Run: headless pygame with SDL's dummy video driver; simulated clock (each Clock.tick advances the game by its frame time, no real sleeping); random seed 0; keys injected as events and as key.get_pressed() state; no mouse input.
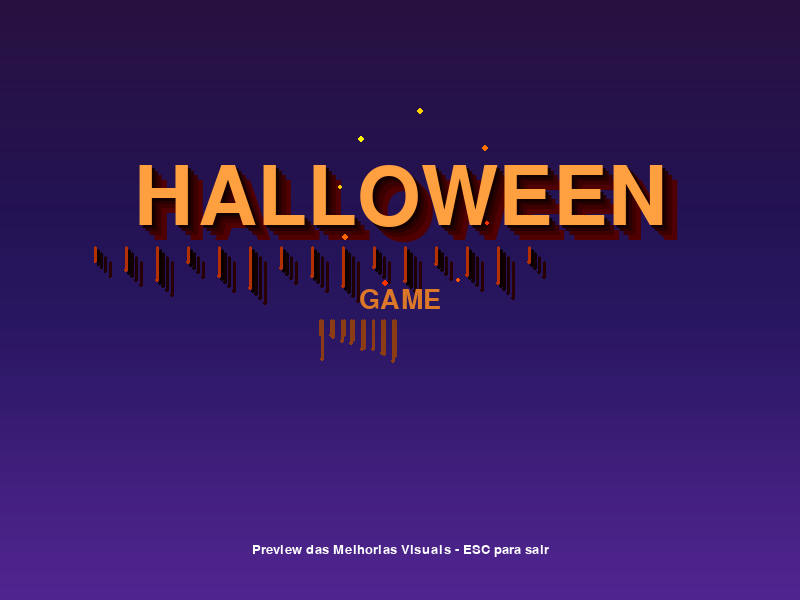
Frame 1 of 4 · flips 1–60 · no input
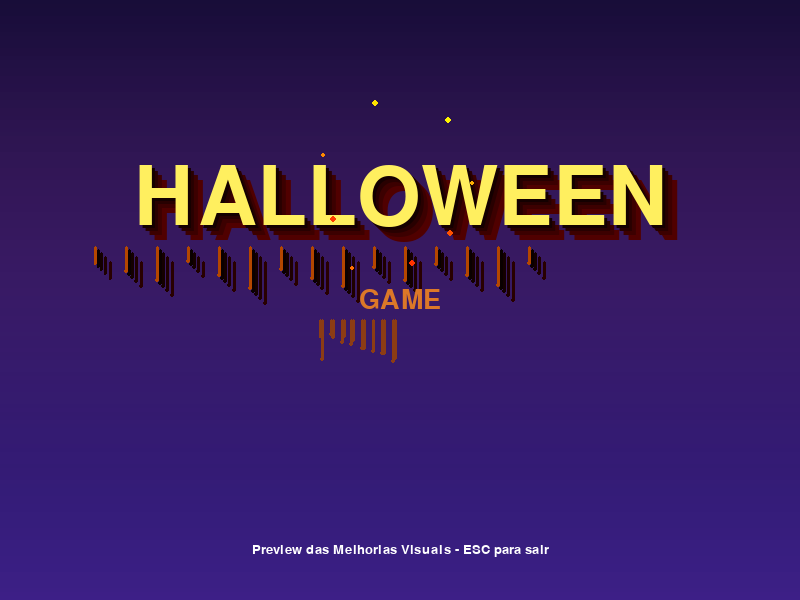
Frame 2 of 4 · flips 61–180 · tapped SPACE, RETURN · held RIGHT (→), D
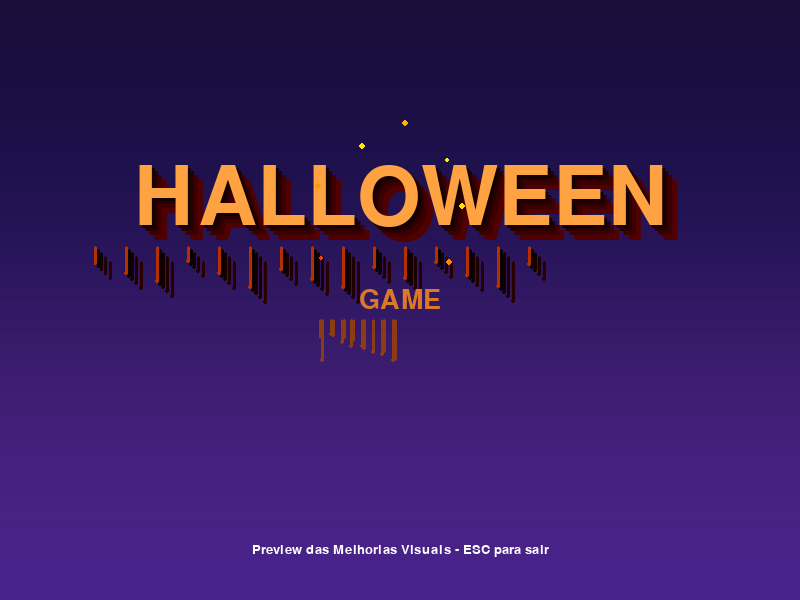
Frame 3 of 4 · flips 181–300 · held DOWN (↓), S
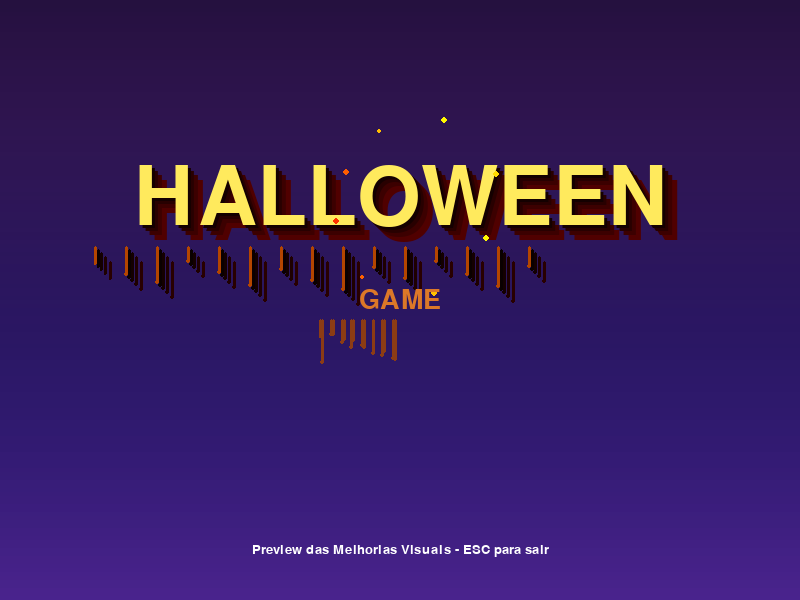
Frame 4 of 4 · flips 301–420 · held LEFT (←), A, UP (↑), W

The pygame program that drew these frames:

#!/usr/bin/env python3
"""
Preview das melhorias visuais do menu Halloween
"""
import pygame
import sys
import os
import math
import random

# Inicializar pygame
pygame.init()

# Configurar tela pequena para preview
SCREEN_WIDTH = 800
SCREEN_HEIGHT = 600
screen = pygame.display.set_mode((SCREEN_WIDTH, SCREEN_HEIGHT))
pygame.display.set_caption("Halloween Game - Menu Preview")

# Cores
WHITE = (255, 255, 255)
BLACK = (0, 0, 0)
ORANGE = (255, 165, 0)
RED = (255, 50, 50)
YELLOW = (255, 255, 100)

# Fontes
try:
    font_title_mega = pygame.font.SysFont('chiller', 120)
    font_medium = pygame.font.SysFont('chiller', 40)
    font_small = pygame.font.SysFont('arial', 20)
    print("✓ Fontes carregadas com sucesso!")
except:
    font_title_mega = pygame.font.Font(None, 120)
    font_medium = pygame.font.Font(None, 40)
    font_small = pygame.font.Font(None, 20)
    print("✓ Fontes padrão carregadas!")

def draw_dripping_text(surface, text, font, x, y, main_color, drip_color):
    """Desenha texto com efeito de gotejamento"""
    text_surface = font.render(text, True, main_color)
    text_rect = text_surface.get_rect(center=(x, y))
    
    # Criar efeito de gotejamento
    drip_surface = pygame.Surface((text_rect.width + 80, text_rect.height + 120), pygame.SRCALPHA)
    
    current_time = pygame.time.get_ticks()
    
    # Desenhar gotas
    for i in range(15):
        drip_x = (i * 31) % text_rect.width
        drip_base_height = 15 + (i * 11) % 30
        animation_offset = math.sin(current_time * 0.003 + i) * 3
        drip_height = drip_base_height + animation_offset
        
        # Gota principal
        pygame.draw.ellipse(drip_surface, drip_color, 
                          (drip_x, text_rect.height + 5, 3, drip_height))
        
        # Gota na ponta
        pygame.draw.circle(drip_surface, drip_color, 
                         (int(drip_x + 1.5), int(text_rect.height + drip_height + 5)), 2)
    
    # Desenhar as gotas primeiro
    surface.blit(drip_surface, (text_rect.x - 40, text_rect.y))
    
    # Desenhar o texto principal
    surface.blit(text_surface, text_rect)
    
    return text_rect

def draw_gothic_title(surface, text, x, y):
    """Desenha título gótico com efeitos"""
    # Pulsação
    pulse = math.sin(pygame.time.get_ticks() * 0.005) * 0.2 + 1.0
    
    # Sombras múltiplas
    shadow_colors = [(80, 0, 0), (60, 0, 0), (40, 0, 0), (20, 0, 0)]
    shadow_offsets = [(15, 15), (10, 10), (6, 6), (3, 3)]
    
    # Desenhar sombras
    for shadow_color, offset in zip(shadow_colors, shadow_offsets):
        shadow_x = x + offset[0]
        shadow_y = y + offset[1]
        draw_dripping_text(surface, text, font_title_mega, shadow_x, shadow_y, 
                         shadow_color, (shadow_color[0]//2, 0, 0))
    
    # Texto principal
    main_color = (255, int(200 * pulse), int(80 * pulse))
    drip_color = (180, int(60 * pulse), 0)
    
    title_rect = draw_dripping_text(surface, text, font_title_mega, x, y, main_color, drip_color)
    
    # Partículas ao redor
    current_time = pygame.time.get_ticks()
    for i in range(8):
        angle = (current_time * 0.001 + i * 0.8) % (2 * math.pi)
        distance = 80 + math.sin(current_time * 0.002 + i) * 20
        
        particle_x = x + math.cos(angle) * distance
        particle_y = y + math.sin(angle) * distance
        
        particle_size = 2 + abs(math.sin(current_time * 0.003 + i)) * 2
        particle_color = (255, int(150 + math.sin(current_time * 0.004 + i) * 100), 0)
        
        pygame.draw.circle(surface, particle_color, 
                         (int(particle_x), int(particle_y)), int(particle_size))
    
    return title_rect

def main():
    clock = pygame.time.Clock()
    running = True
    
    print("🎃 HALLOWEEN GAME - MENU PREVIEW 🎃")
    print("Pressione ESC para sair")
    
    while running:
        for event in pygame.event.get():
            if event.type == pygame.QUIT:
                running = False
            elif event.type == pygame.KEYDOWN:
                if event.key == pygame.K_ESCAPE:
                    running = False
        
        # Limpar tela
        screen.fill(BLACK)
        
        # Fundo gradiente
        current_time = pygame.time.get_ticks()
        for y in range(0, SCREEN_HEIGHT, 4):
            intensity = y / SCREEN_HEIGHT
            r = int(30 + intensity * 40)
            g = int(15 + intensity * 20)
            b = int(60 + intensity * 80)
            
            pulse = math.sin(current_time * 0.002 + y * 0.01) * 10
            r = max(0, min(255, r + pulse))
            g = max(0, min(255, g + pulse * 0.3))
            b = max(0, min(255, b + pulse * 0.5))
            
            pygame.draw.rect(screen, (r, g, b), (0, y, SCREEN_WIDTH, 4))
        
        # Título gótico
        draw_gothic_title(screen, "HALLOWEEN", SCREEN_WIDTH//2, SCREEN_HEIGHT//3)
        
        # Subtítulo
        draw_dripping_text(screen, "GAME", font_medium, SCREEN_WIDTH//2, SCREEN_HEIGHT//2, 
                         (220, 120, 40), (140, 60, 20))
        
        # Instruções
        info_text = font_small.render("Preview das Melhorias Visuais - ESC para sair", True, WHITE)
        info_rect = info_text.get_rect(center=(SCREEN_WIDTH//2, SCREEN_HEIGHT - 50))
        screen.blit(info_text, info_rect)
        
        # Atualizar tela
        pygame.display.flip()
        clock.tick(60)
    
    pygame.quit()
    print("✓ Preview concluído!")

if __name__ == "__main__":
    main()
